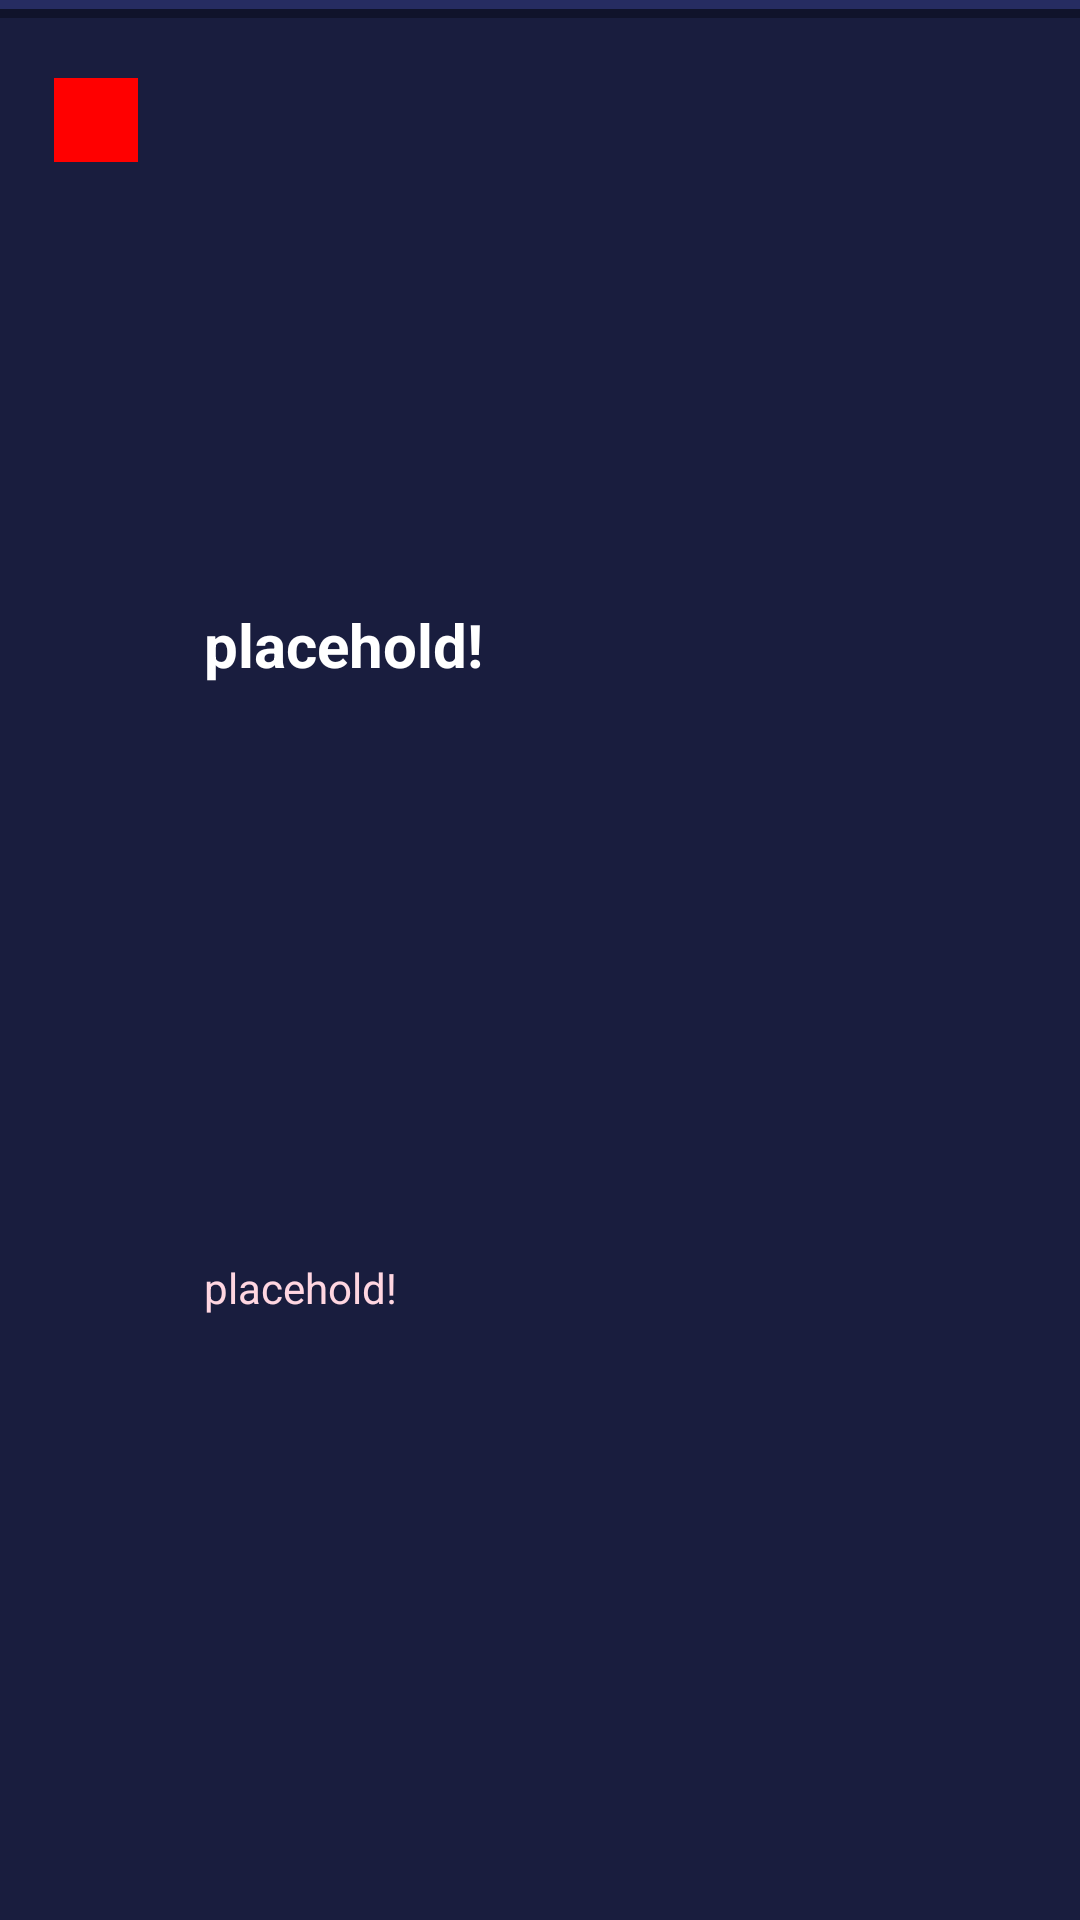

Reconstruct the res/layout file that produces this screen, plus the resources it refers to.
<!-- AndroidManifest.xml: application theme Theme.CalendarApp -->
<!-- res/layout/event_list_row.xml -->
<?xml version="1.0" encoding="utf-8"?>
<androidx.constraintlayout.widget.ConstraintLayout xmlns:android="http://schemas.android.com/apk/res/android"
    xmlns:app="http://schemas.android.com/apk/res-auto"
    xmlns:tools="http://schemas.android.com/tools"
    android:layout_width="match_parent"
    android:layout_height="wrap_content"
    android:background="@color/theme_background">

    <ImageView
        android:id="@+id/event_color_tag_IV"
        android:layout_width="28dp"
        android:layout_height="28dp"
        android:layout_marginStart="18dp"
        android:layout_marginTop="26dp"
        android:background="@color/red"
        android:contentDescription="@string/placeholder"
        app:layout_constraintStart_toStartOf="parent"
        app:layout_constraintTop_toTopOf="parent" />

    <TextView
        android:id="@+id/event_row_name_TV"
        android:layout_width="300dp"
        android:layout_height="wrap_content"
        android:layout_marginStart="22dp"
        android:layout_marginTop="16dp"
        android:layout_marginEnd="249dp"
        android:layout_marginBottom="3dp"
        android:text="@string/placeholder"
        android:textColor="@color/white"
        android:textSize="20sp"
        android:textStyle="bold"
        app:layout_constraintBottom_toTopOf="@+id/event_row_datetime_TV"
        app:layout_constraintEnd_toEndOf="parent"
        app:layout_constraintHorizontal_bias="0.0"
        app:layout_constraintStart_toEndOf="@+id/event_color_tag_IV"
        app:layout_constraintTop_toTopOf="parent" />

    <TextView
        android:id="@+id/event_row_datetime_TV"
        android:layout_width="300dp"
        android:layout_height="wrap_content"
        android:layout_marginStart="23dp"
        android:layout_marginTop="3dp"
        android:layout_marginEnd="278dp"
        android:layout_marginBottom="16dp"
        android:text="@string/placeholder"
        android:textColor="@color/theme_secondary_accent2"
        android:textSize="14sp"
        app:layout_constraintBottom_toBottomOf="parent"
        app:layout_constraintEnd_toEndOf="parent"
        app:layout_constraintHorizontal_bias="0.004"
        app:layout_constraintStart_toEndOf="@+id/event_color_tag_IV"
        app:layout_constraintTop_toBottomOf="@+id/event_row_name_TV" />

    <LinearLayout
        android:id="@+id/one1"
        android:layout_width="match_parent"
        android:layout_height="3dp"
        android:background="@color/theme_background_accent2"
        app:layout_constraintBottom_toTopOf="@id/two2"
        tools:layout_editor_absoluteX="0dp"
        android:orientation="horizontal"
        />
    <LinearLayout
        android:id="@+id/two2"
        android:layout_width="match_parent"
        android:layout_height="3dp"
        android:background="@color/theme_background_accent1"
        app:layout_constraintBottom_toBottomOf="@id/one1"
        tools:layout_editor_absoluteX="0dp"
        android:orientation="horizontal"
        />

</androidx.constraintlayout.widget.ConstraintLayout>
<!-- resources referenced by this layout -->
<resources>
  <color name="red">#FFFF0000</color>
  <color name="theme_background">#191D3E</color>
  <color name="theme_background_accent1">#10132B</color>
  <color name="theme_background_accent2">#262C61</color>
  <color name="theme_secondary_accent2">#FFD6E1</color>
  <color name="white">#FFFFFFFF</color>
  <string name="placeholder">placehold!</string>
  <style name="Theme.CalendarApp" parent="Base.Theme.CalendarApp" />
  <style name="Base.Theme.CalendarApp" parent="Theme.AppCompat.Light.NoActionBar">
          
          
          
          <item name="android:statusBarColor"> @color/theme_primary </item>
          <item name="android:windowLightStatusBar"> false </item>
          <item name="android:colorPrimary"> @color/theme_primary </item>
          <item name="android:colorBackground"> @color/theme_background </item>
          <item name="colorAccent"> @color/theme_secondary </item>
      </style>
  <color name="theme_primary">#2D2DB3</color>
  <color name="theme_secondary">#D1315E</color>
</resources>
